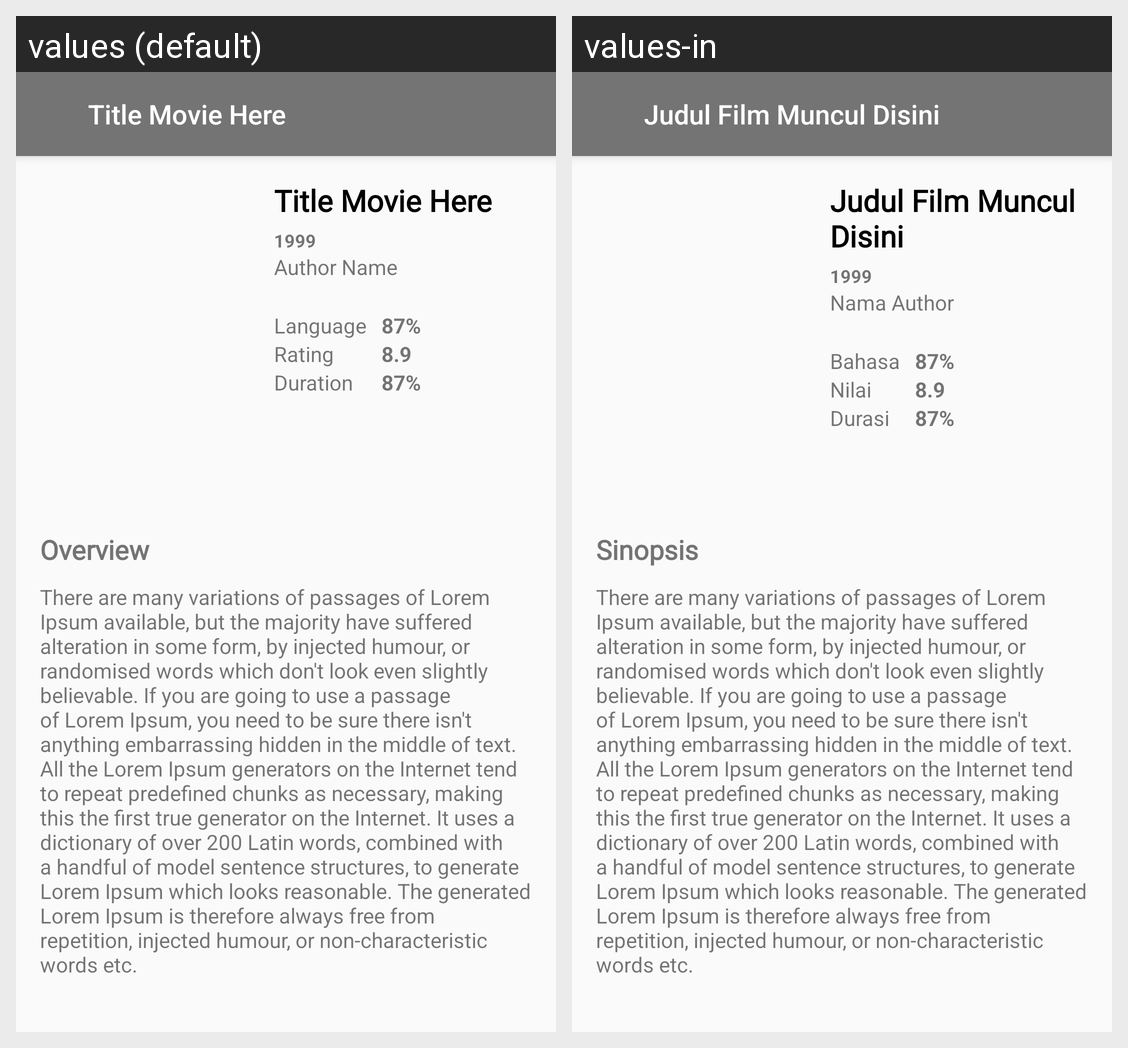

This grid shows one Android layout under two languages. Give, for every string resource on the screen, its name, the default text and each shown locale's text.
Android screen res/layout/activity_detail_movie.xml rendered under 2 locales, left to right: values (default), values-in. Device: Nexus 5 (rendered at 1080×1920; each locale shown at half size, 540×960, under a caption strip naming it); theme AppTheme.Light.
Strings drawn on this screen, with the default value and each locale's value (text and hints the layout hard-codes, and strings that could not be matched under every locale, appear in the picture but are not listed):

dummy_movie_title
  values: Title Movie Here
  values-in: Judul Film Muncul Disini

dummy_years
  values: 1999
  values-in: 1999

dummy_production
  values: Author Name
  values-in: Nama Author

language
  values: Language
  values-in: Bahasa

rating
  values: Rating
  values-in: Nilai

duration
  values: Duration
  values-in: Durasi

_87
  values: 87%
  values-in: 87%

dummy_imdb
  values: 8.9
  values-in: 8.9

overview
  values: Overview
  values-in: Sinopsis

dummy_desc
  values: There are many variations of passages of Lorem Ipsum available, but the majority have suffered alteration in some form, by injected humour, or randomised words which don't look even slightly believable. If you are going to use a passage of Lorem Ipsum, you need to be sure there isn't anything embarrassing hidden in the middle of text. All the Lorem Ipsum generators on the Internet tend to repeat …[clipped]
  values-in: There are many variations of passages of Lorem Ipsum available, but the majority have suffered alteration in some form, by injected humour, or randomised words which don't look even slightly believable. If you are going to use a passage of Lorem Ipsum, you need to be sure there isn't anything embarrassing hidden in the middle of text. All the Lorem Ipsum generators on the Internet tend to repeat …[clipped]
